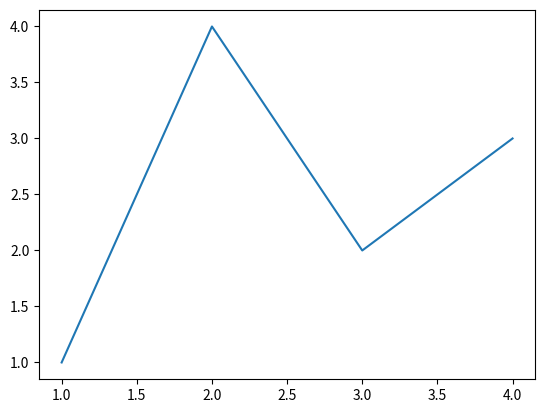
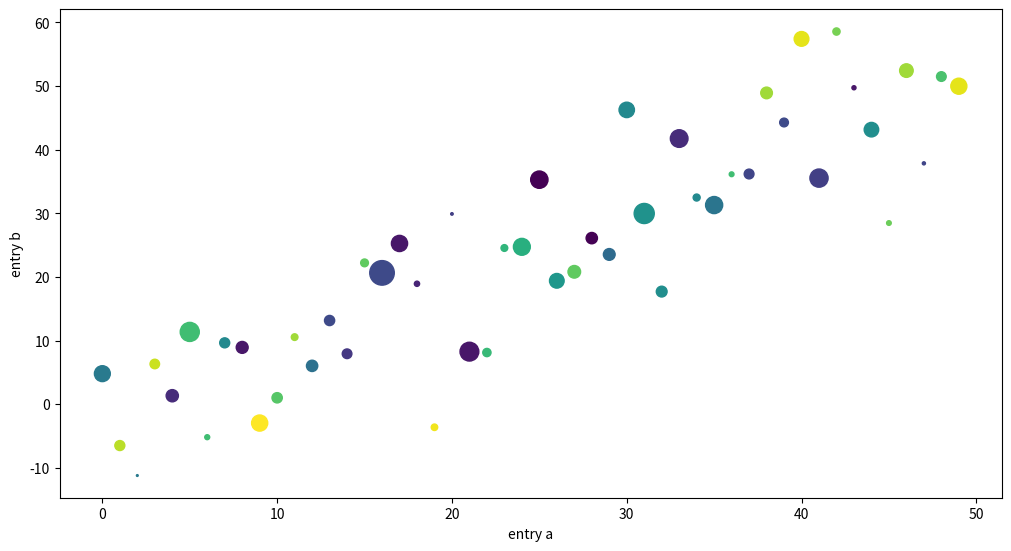
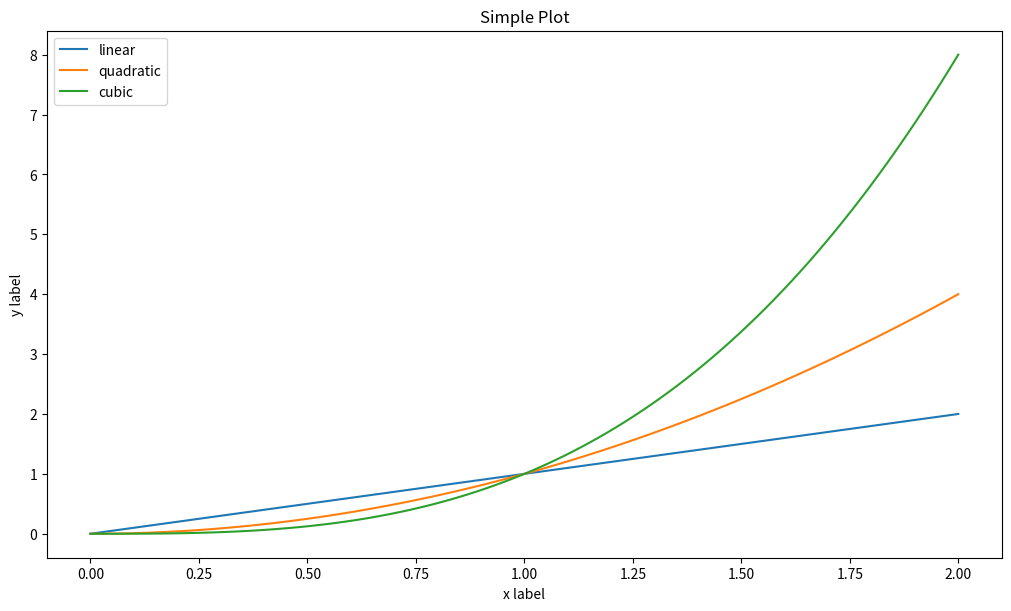
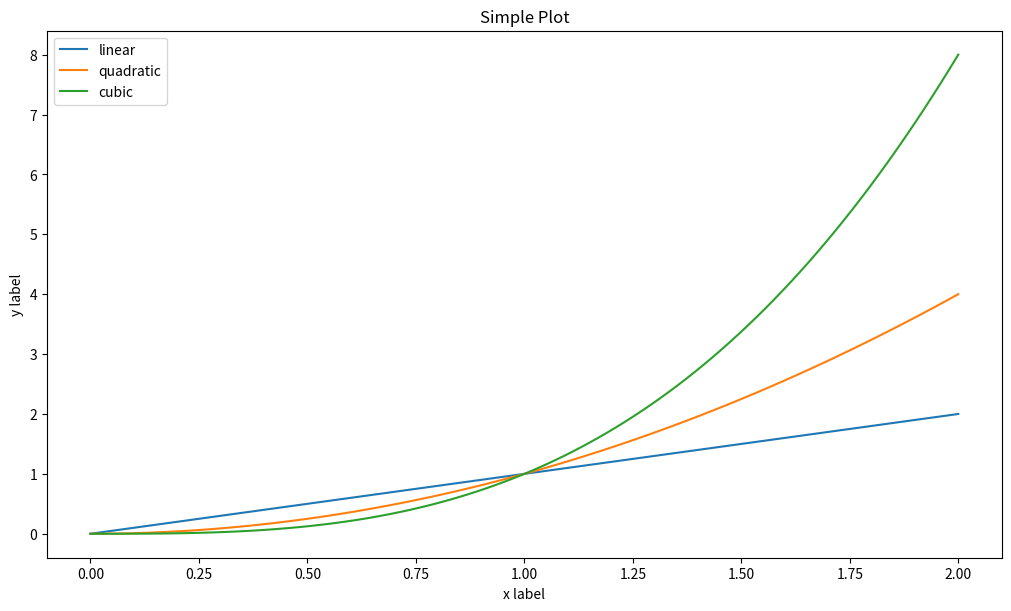
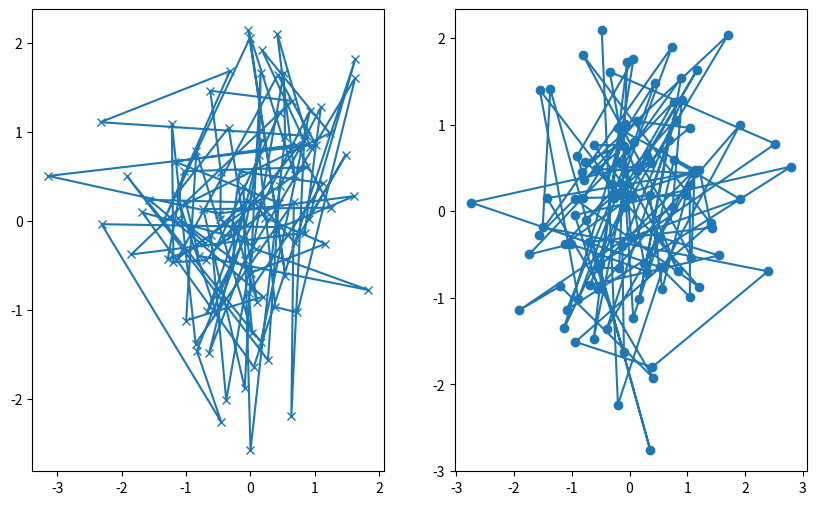
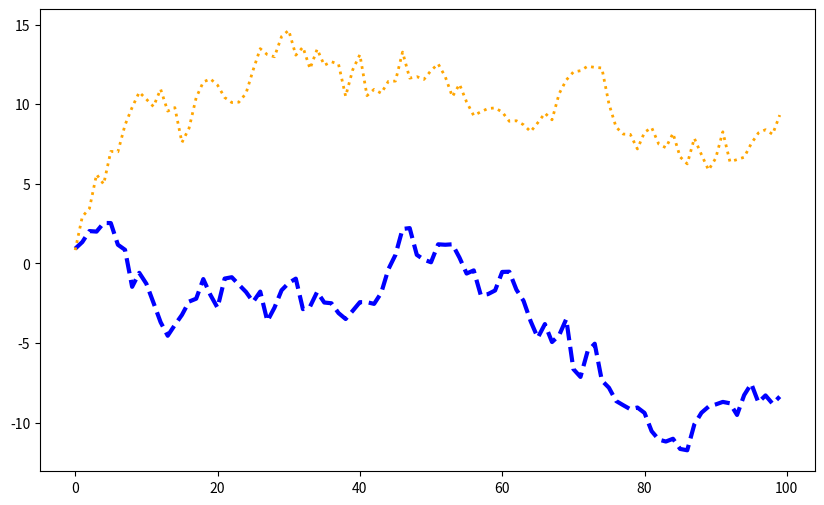
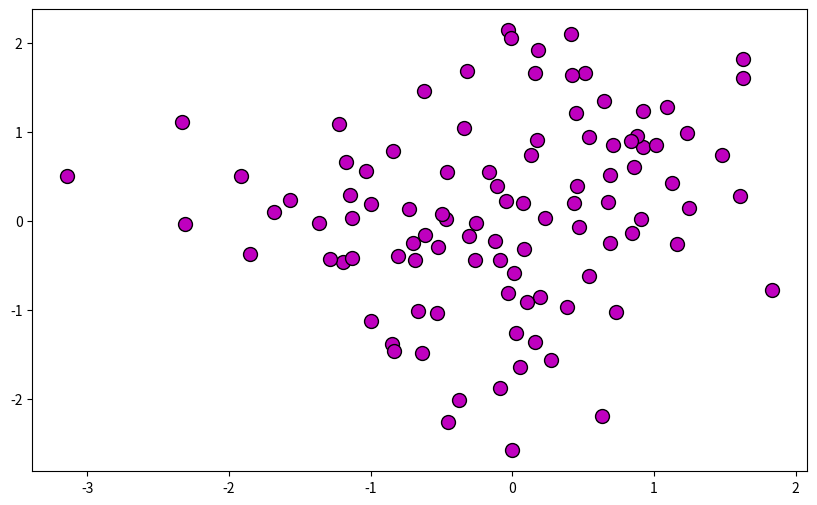
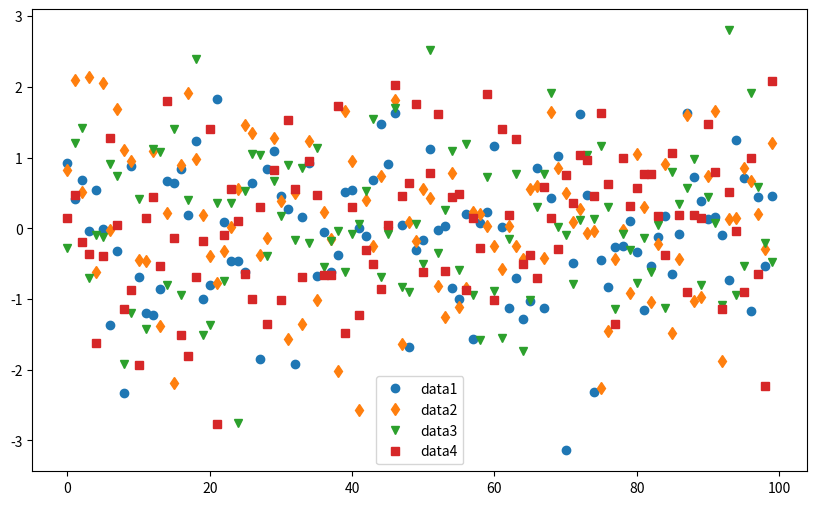
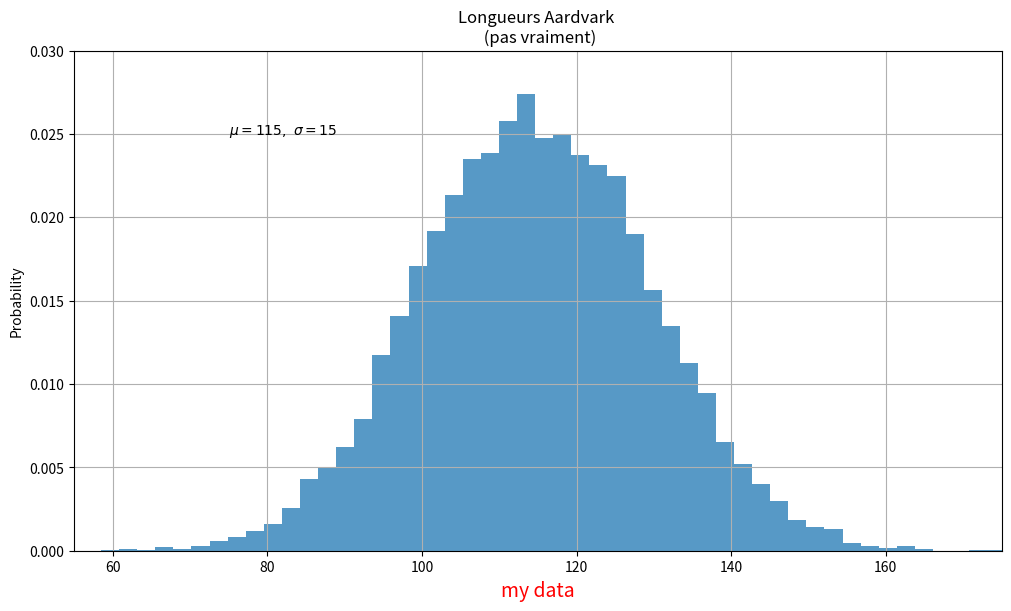
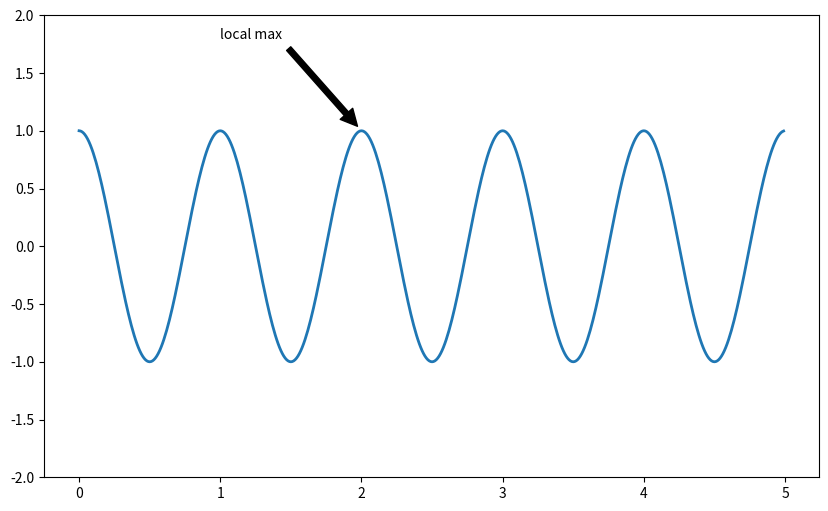
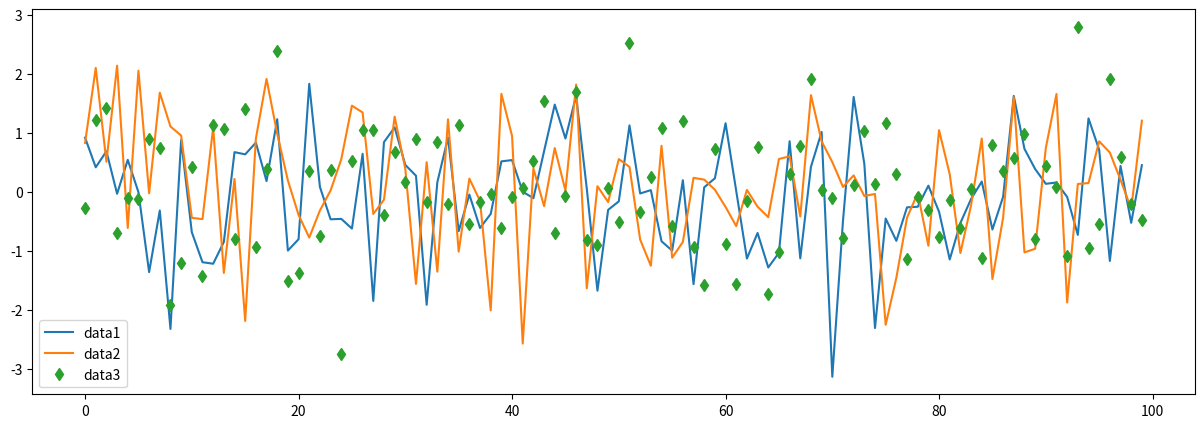
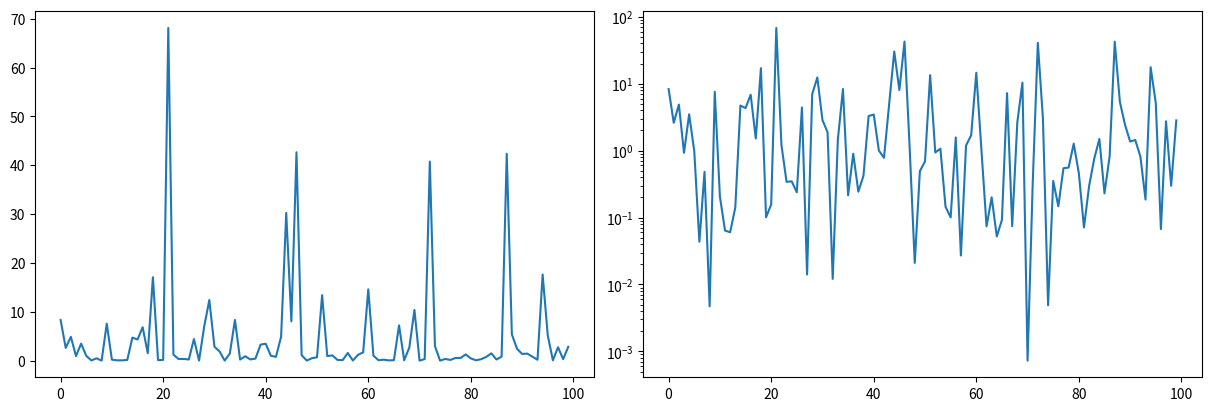
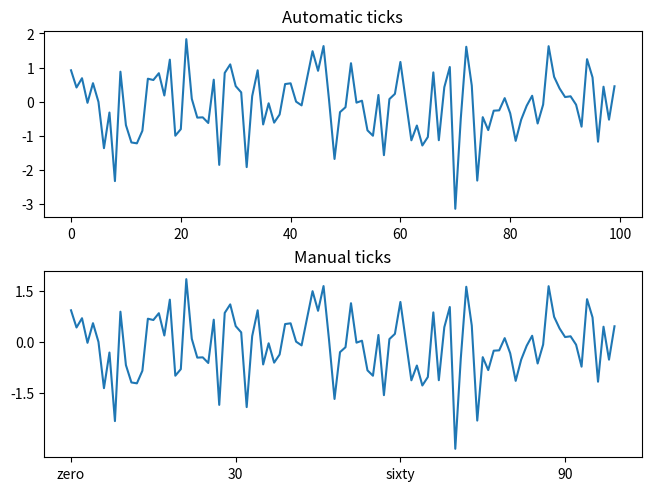
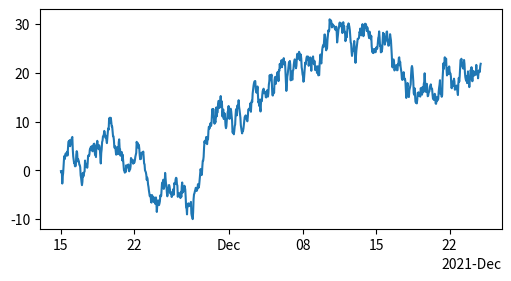
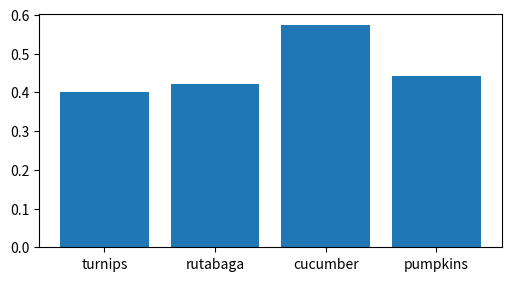
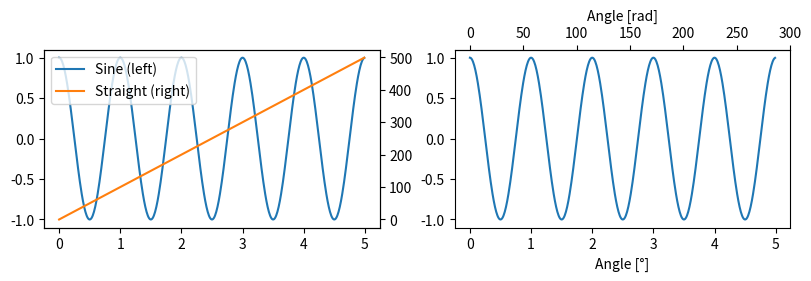

Python code for these plots, in order:
# imports canoniques
import matplotlib as mpl
import matplotlib.pyplot as plt
import numpy as np

fig, ax = plt.subplots()  # Crée une figure contenant un unique Axes.
ax.plot([1, 2, 3, 4], [1, 4, 2, 3]);  
# trace les points fournis. le premier argument est interprété comme une liste de valeurs pour x,
# le deuxième une liste de valeurs pour y

np.random.seed(19680801)  # graine pour le générateur de nombre aléatoire.

data = {
    'a': np.arange(50),
    'c': np.random.randint(0, 50, 50),
    'd': np.random.randn(50)
}

data['b'] = data['a'] + 10 * np.random.randn(50)
data['d'] = np.abs(data['d']) * 100

fig, ax = plt.subplots(figsize=(10, 5.4), layout='constrained')

ax.scatter('a', 'b', c='c', s='d', data=data)
ax.set_xlabel('entry a')
ax.set_ylabel('entry b')

x = np.linspace(0, 2, 100)  # échantillon pour x.


fig, ax = plt.subplots(figsize=(10, 6), layout='constrained') # création de la figure et de l’axes

ax.plot(x, x, label='linear')  # méthode plot sur l’axes
ax.plot(x, x**2, label='quadratic')  # on plot encore plus de données
ax.plot(x, x**3, label='cubic')  # ... et encore.
ax.set_xlabel('x label')  # on ajoute un libellé sur l’axe des x.
ax.set_ylabel('y label')  # idem pour l’axe des y
ax.set_title("Simple Plot")  # on ajoute un titre, toujours avec une méthode sur l’objet Axes.
ax.legend();  # enfin, on ajoute la légende, encore et toujours avec une méthode de l’axes.

x = np.linspace(0, 2, 100)  # échantion pour x.

plt.figure(figsize=(10, 6), layout='constrained')
plt.plot(x, x, label='linear')  # on plot sur les Axes, mais implicitement
plt.plot(x, x**2, label='quadratic')  # etc.
plt.plot(x, x**3, label='cubic')
plt.xlabel('x label')
plt.ylabel('y label')
plt.title("Simple Plot")
plt.legend();

def my_plotter(ax, data1, data2, param_dict):
    """
    A helper function to make a graph.
    """
    out = ax.plot(data1, data2, **param_dict)
    return out

data1, data2, data3, data4 = np.random.randn(4, 100)  # 4 jeux de données aléatoires
fig, (ax1, ax2) = plt.subplots(1, 2, figsize=(10, 6))

# 2 appels à la fonction my_plotter()
my_plotter(ax1, data1, data2, {'marker': 'x'})
my_plotter(ax2, data3, data4, {'marker': 'o'});

fig, ax = plt.subplots(figsize=(10, 6))
x = np.arange(len(data1))
ax.plot(x, np.cumsum(data1), color='blue', linewidth=3, linestyle='--')
l, = ax.plot(x, np.cumsum(data2), color='orange', linewidth=2) # objet artiste ligne capturé dans une variable
l.set_linestyle(':'); # utilisation de la méthode sur l’objet artiste

fig, ax = plt.subplots(figsize=(10, 6))
ax.scatter(data1, data2, s=100, facecolor='m', edgecolor='k'); # m = magenta, k = black

fig, ax = plt.subplots(figsize=(10, 6))
ax.plot(data1, 'o', label='data1')
ax.plot(data2, 'd', label='data2')
ax.plot(data3, 'v', label='data3')
ax.plot(data4, 's', label='data4')
ax.legend();

mu, sigma = 115, 15
x = mu + sigma * np.random.randn(10000)
fig, ax = plt.subplots(figsize=(10, 6), layout='constrained')
# l’histogramme des données

n, bins, patches = ax.hist(x, 50, density=1, facecolor='C0', alpha=0.75)

ax.set_xlabel('Length [cm]')
ax.set_ylabel('Probability')
ax.set_title('Longueurs Aardvark \n (pas vraiment)')
ax.text(75, .025, r'$\mu=115,\ \sigma=15$')
ax.axis([55, 175, 0, 0.03])
ax.grid(True);

t = ax.set_xlabel('my data', fontsize=14, color='red')

fig, ax = plt.subplots(figsize=(10, 6))

t = np.arange(0.0, 5.0, 0.01)
s = np.cos(2 * np.pi * t)
line, = ax.plot(t, s, lw=2)

ax.annotate('local max', xy=(2, 1), xytext=(1, 1.8), #xy est la pointe de la flèche, xytext les coordonnées du texte
            arrowprops=dict(facecolor='black', shrink=0.05))

ax.set_ylim(-2, 2);

fig, ax = plt.subplots(figsize=(15, 5))
ax.plot(np.arange(len(data1)), data1, label='data1')
ax.plot(np.arange(len(data2)), data2, label='data2')
ax.plot(np.arange(len(data3)), data3, 'd', label='data3')
ax.legend();

fig, axs = plt.subplots(1, 2, figsize=(12, 4), layout='constrained')
xdata = np.arange(100)  
data = 10**data1
axs[0].plot(xdata, data)

axs[1].set_yscale('log')
axs[1].plot(xdata, data); # mêmes données tracées, mais à droite avec échelle log sur les y

fig, axs = plt.subplots(2, 1, layout='constrained')
axs[0].plot(xdata, data1)
axs[0].set_title('Automatic ticks')

axs[1].plot(xdata, data1)
axs[1].set_xticks(np.arange(0, 100, 30), ['zero', '30', 'sixty', '90'])
axs[1].set_yticks([-1.5, 0, 1.5])  # note that we don't need to specify labels
axs[1].set_title('Manual ticks');

fig, ax = plt.subplots(figsize=(5, 2.7), layout='constrained')
dates = np.arange(np.datetime64('2021-11-15'), np.datetime64('2021-12-25'),
                  np.timedelta64(1, 'h'))
data = np.cumsum(np.random.randn(len(dates)))
ax.plot(dates, data)
cdf = mpl.dates.ConciseDateFormatter(ax.xaxis.get_major_locator())
ax.xaxis.set_major_formatter(cdf);

fig, ax = plt.subplots(figsize=(5, 2.7), layout='constrained')
categories = ['turnips', 'rutabaga', 'cucumber', 'pumpkins']

ax.bar(categories, np.random.rand(len(categories)));

fig, (ax1, ax3) = plt.subplots(1, 2, figsize=(8, 2.7), layout='constrained')
l1, = ax1.plot(t, s)
ax2 = ax1.twinx()
l2, = ax2.plot(t, range(len(t)), 'C1')
ax2.legend([l1, l2], ['Sine (left)', 'Straight (right)'])

ax3.plot(t, s)
ax3.set_xlabel('Angle [°]')
ax4 = ax3.secondary_xaxis('top', functions=(np.rad2deg, np.deg2rad))
ax4.set_xlabel('Angle [rad]')

X, Y = np.meshgrid(np.linspace(-3, 3, 128), np.linspace(-3, 3, 128))
Z = (1 - X/2 + X**5 + Y**3) * np.exp(-X**2 - Y**2)

fig, axs = plt.subplots(2, 2, layout='constrained')
pc = axs[0, 0].pcolormesh(X, Y, Z, vmin=-1, vmax=1, cmap='RdBu_r')
fig.colorbar(pc, ax=axs[0, 0])
axs[0, 0].set_title('pcolormesh()')

co = axs[0, 1].contourf(X, Y, Z, levels=np.linspace(-1.25, 1.25, 11))
fig.colorbar(co, ax=axs[0, 1])
axs[0, 1].set_title('contourf()')

pc = axs[1, 0].imshow(Z**2 * 100, cmap='plasma',
                          norm=mpl.colors.LogNorm(vmin=0.01, vmax=100))
fig.colorbar(pc, ax=axs[1, 0], extend='both')
axs[1, 0].set_title('imshow() with LogNorm()')

pc = axs[1, 1].scatter(data1, data2, c=data3, cmap='RdBu_r')
fig.colorbar(pc, ax=axs[1, 1], extend='both')
axs[1, 1].set_title('scatter()');

fig, axd = plt.subplot_mosaic([['upleft', 'right'],
                               ['lowleft', 'right']], layout='constrained')
axd['upleft'].set_title('upleft')
axd['lowleft'].set_title('lowleft')
axd['right'].set_title('right');